Run: headless pygame with SDL's dummy video driver; simulated clock (each Clock.tick advances the game by its frame time, no real sleeping); random seed 0; keys injected as events and as key.get_pressed() state; mouse plan: one left click at the window centre at the start of phase 2, then a move to the lower-right quarter at the start of phase 3.
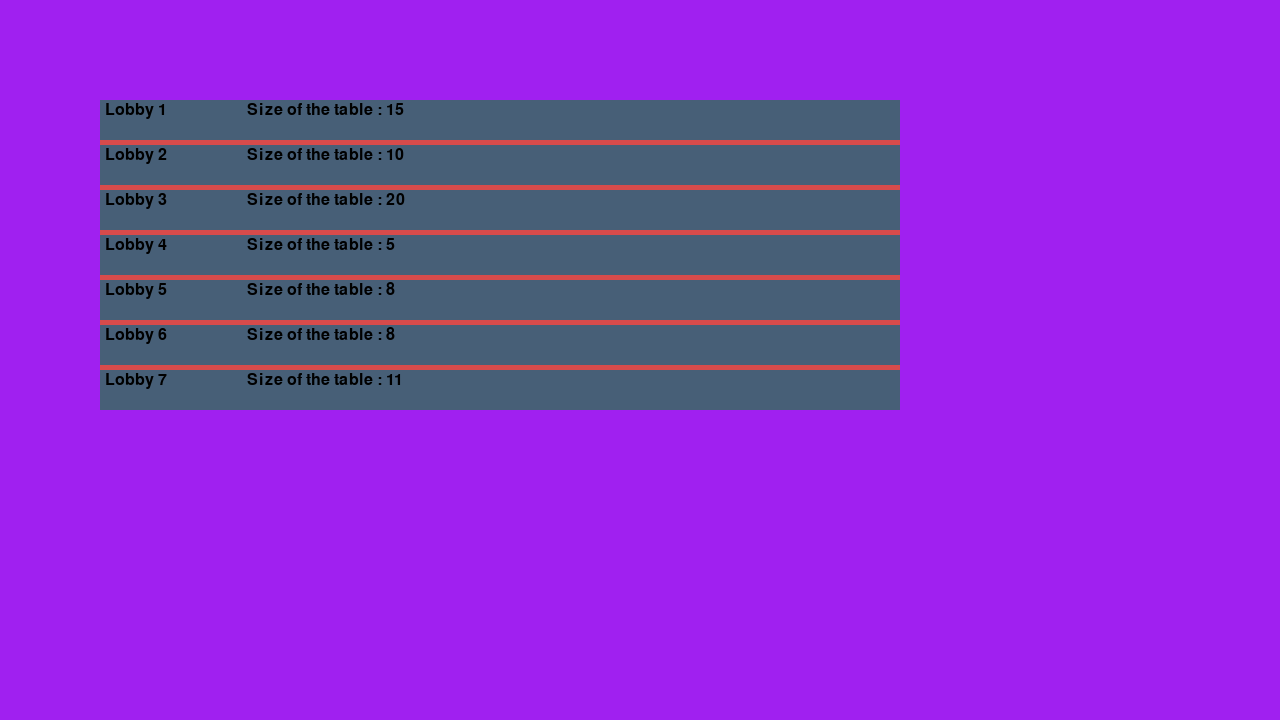
Frame 1 of 4 · flips 1–60 · no input
Frame 2 of 4 · flips 61–180 · clicked the window centre · tapped SPACE, RETURN · held RIGHT (→), D · screen unchanged from frame 1, image omitted
Frame 3 of 4 · flips 181–300 · moved the mouse to the lower-right quarter · held DOWN (↓), S · screen unchanged from frame 2, image omitted
Frame 4 of 4 · flips 301–420 · held LEFT (←), A, UP (↑), W · screen unchanged from frame 3, image omitted

The pygame program that drew these frames:

import pygame

class ScrollBox:
    def __init__(self, x, y, width, height, servers):
        self.x = x
        self.y = y
        self.width = width
        self.height = height
        self.servers = servers
        self.scroll_pos = 0

    def draw(self, surface):
        # Dessin de la boîte
        pygame.draw.rect(surface, "#D74B4B", (self.x, self.y, self.width, self.height))

        # Calcul de la zone d'affichage des éléments
        display_area = pygame.Rect(self.x, self.y, self.width, self.height)

        # Décalage vertical initial
        item_offset_y = 0

        # Dessin des éléments visibles
        indentation = "                    "
        for i, server in enumerate(self.servers[self.scroll_pos:]):
            item_y = self.y + item_offset_y
            item_rect = pygame.Rect(self.x, item_y, self.width, 40)
            if item_rect.colliderect(display_area):
                pygame.draw.rect(surface, "#475F77", item_rect)
                font = pygame.font.Font(None, 24)
                infos = server[0] + indentation + "Size of the table : " + str(server[1])
                text = font.render(infos, True, (0, 0, 0))
                text_rect = text.get_rect()
                text_rect.topleft = (self.x + 5, item_y + 2)
                surface.blit(text, text_rect)

            # Ajouter un padding vertical entre chaque serveur
            item_offset_y += 40 + 5  # Ajouter 5 pixels de padding vertical

    def scroll_up(self):
        if self.scroll_pos > 0:
            self.scroll_pos -= 1

    def scroll_down(self):
        if self.scroll_pos < len(self.servers) - (self.height // 40):
            self.scroll_pos += 1

pygame.init()
screen = pygame.display.set_mode((1280, 720))
clock = pygame.time.Clock()
running = True


server_list = [["Lobby 1", 15], ["Lobby 2", 10], ["Lobby 3", 20], ["Lobby 4", 5], ["Lobby 5", 8], ["Lobby 6", 8], ["Lobby 7", 11], ["Lobby 8", 18], ["Lobby 9", 12], ["Lobby 10", 3]]
scrollbox = ScrollBox(100, 100, 800, 300, server_list)

while running:
    for event in pygame.event.get():
        if event.type == pygame.QUIT:
            running = False
        elif event.type == pygame.MOUSEBUTTONDOWN:
            if event.button == 4:  # Molette de la souris vers le haut
                scrollbox.scroll_up()
            elif event.button == 5:  # Molette de la souris vers le bas
                scrollbox.scroll_down()

    screen.fill("purple")

    # Dessinez la scrollbox
    scrollbox.draw(screen)

    # flip() the display to put your work on screen
    pygame.display.flip()

    clock.tick(60)
